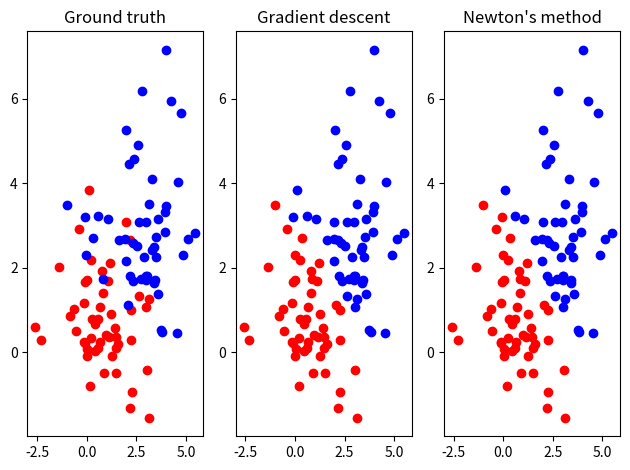

This figure's Python source:
#! /usr/local/bin/python3

import numpy as np
import math
import sys
import matplotlib.pyplot as plt

def univariate_data_generator(mean, var):
	standard_normal = np.sum(np.random.uniform(0.0, 1.0, 12)) - 6
	sigma = math.sqrt(var)
	return mean + sigma * standard_normal

def get_data():

	# read input
	'''
	n = int(input("Number of data points: "))
	mx1 = float(input("mx1: "))
	my1 = float(input("my1: "))
	mx2 = float(input("mx2: "))
	my2 = float(input("my2: "))
	vx1 = float(input("vx1: "))
	vy1 = float(input("vy1: "))
	vx2 = float(input("vx2: "))
	vy2 = float(input("vy2: "))
	'''
	n = 50
	mx1 = my1 = 1
	mx2 = my2 = 3
	vx1 = vy1 = 2
	vx2 = vy2 = 4

	# generate data point
	# design matrix X
	X = []
	y = []

	# generate D1, label = 0
	for i in range(n):
		x1 = univariate_data_generator(mx1, math.sqrt(vx1))
		y1 = univariate_data_generator(my1, math.sqrt(vy1))
		X.append([1.0, x1, y1])
		y.append([0])
		
	
	# generate D2, label = 1
	for i in range(n):
		x2 = univariate_data_generator(mx2, math.sqrt(vx2))
		y2 = univariate_data_generator(my2, math.sqrt(vy2))
		X.append([1.0, x2, y2])
		y.append([1])

	return np.array(X), np.array(y)

# return sigmoid funtion value for gradient descent
def sigmoid(X, w):
	result = []
	z = np.matmul(X, w)
	for i in range(X.shape[0]):
		z = np.matmul(X[i], w)
		result.append(1 / (1 + np.exp((-1) * z)))

	return np.array(result)

def print_confusion(predict, y):
	TN = 0
	FN = 0
	TP = 0
	FP = 0

	for i in range(np.shape(predict)[0]):
		# predict negative
		if predict[i][0] == 0:
			if y[i][0] == 0:
				TN += 1
			else:
				FN += 1
		# predict positive
		else:
			if y[i][0] == 0:
				FP += 1
			else:
				TP += 1

	print("Confusion matrix:")
	print("\t\tPredict cluster 0\tPredict cluster 1")
	print("Real cluster 0\t\t{}\t\t\t{}".format(TN,FP))
	print("Real cluster 1\t\t{}\t\t\t{}\n".format(FN,TP))
	print("Sensitivity (Successfully predict cluster 0): {}".format(TN / (TN + FP)))
	print("Specificity (Successfully predict cluster 1): {}".format(TP / (TP + FN)))


def display(X, y, w_gradient, w_newton):
	# ground truth
	D1x = []
	D1y = []
	D2x = []
	D2y = []

	for i in range(len(y)):
		if y[i][0] == 0:
			D1x.append(X[i][1])
			D1y.append(X[i][2])
		else:
			D2x.append(X[i][1])
			D2y.append(X[i][2])

	plt.subplot(131)
	plt.title("Ground truth")
	plt.scatter(D1x, D1y, c = 'r')
	plt.scatter(D2x, D2y, c = 'b')

	# steepest descent
	D1x = []
	D1y = []
	D2x = []
	D2y = []

	for i in range(len(y)):
		if predict_gradient[i][0] == 0:
			D1x.append(X[i][1])
			D1y.append(X[i][2])
		else:
			D2x.append(X[i][1])
			D2y.append(X[i][2])

	plt.subplot(132)
	plt.title("Gradient descent")
	plt.scatter(D1x, D1y, c = 'r')
	plt.scatter(D2x, D2y, c = 'b')

	# with Newton's optimization
	D1x = []
	D1y = []
	D2x = []
	D2y = []

	for i in range(len(y)):
		if predict_newton[i][0] == 0:
			D1x.append(X[i][1])
			D1y.append(X[i][2])
		else:
			D2x.append(X[i][1])
			D2y.append(X[i][2])

	plt.subplot(133)
	plt.title("Newton's method")
	plt.scatter(D1x, D1y, c = 'r')
	plt.scatter(D2x, D2y, c = 'b')


	plt.tight_layout()
	plt.show()
	return

if __name__ == "__main__":

	X, y = get_data()
	#print(X)
	#print(y)

	# Gradient descent
	w_0 = np.array([[0.0], [0.0], [0.0]])
	alpha = 0.01   # learning rate = alpha
	while(True):
		gradient = np.matmul(X.T, (y - sigmoid(X, w_0)))
		w_new = w_0 + alpha * gradient

		#print(np.sum(gradient))
		if(abs(np.sum(gradient)) < 1e-4):
			break
		
		w_0 = np.copy(w_new)
	
	w_gradient = np.copy(w_new)  # for data recording
	print("Gradient descent:")
	print("w:")
	np.savetxt(sys.stdout, w_gradient, fmt="  %.10f")
	print("")

	# confusion matrix
	predict_gradient = sigmoid(X, w_new)
	predict_gradient[predict_gradient > 0.5] = 1
	predict_gradient[predict_gradient <= 0.5] = 0

	print_confusion(predict_gradient, y)

	print("-------------------------------------\n")

	
	# Newton's method
	w_0 = np.array([[0.0], [0.0], [0.0]])
	hessian = 2 * np.matmul(X.T, X)
	gradient = (2 * np.matmul(X.T, np.matmul(X, w_0))) - (2 * np.matmul(X.T, (y - sigmoid(X, w_0))))
	w_new = w_0 - np.matmul(np.linalg.inv(hessian), gradient)

	w_newton = np.copy(w_new)  # for data recording
	print("Newton's method:")
	print("w:")
	np.savetxt(sys.stdout, w_newton, fmt = "  %.10f")
	print("")

	# confusion matrix
	predict_newton = sigmoid(X, w_new)
	predict_newton[predict_newton > 0.5] = 1
	predict_newton[predict_newton <= 0.5] = 0
	print_confusion(predict_newton, y)


	# display plot
	display(X, y, predict_gradient, predict_newton)
